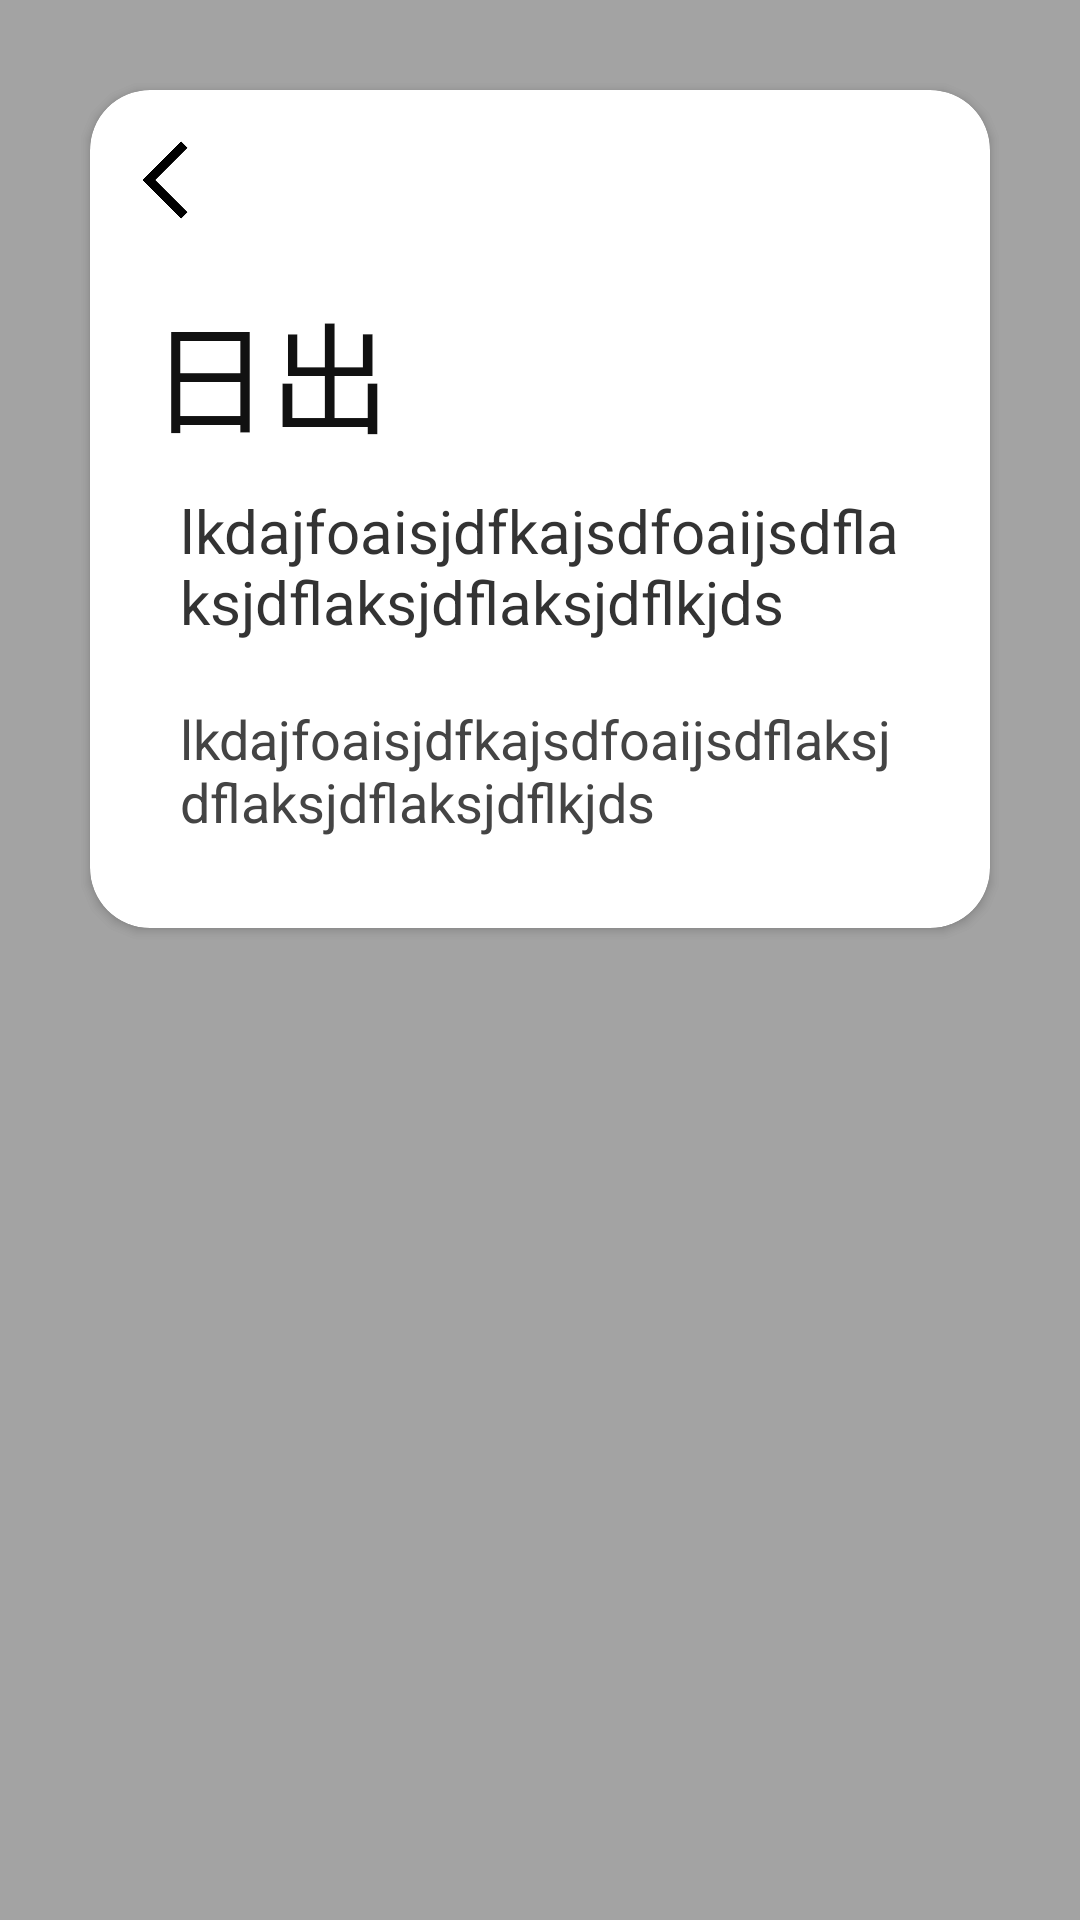

Layout XML and referenced resources for this Android screen:
<!-- AndroidManifest.xml: activity theme android:Theme.Translucent.NoTitleBar -->
<!-- res/layout/activity_detail.xml -->
<?xml version="1.0" encoding="utf-8"?>
<ScrollView
        android:background="#aa757575"
        android:layout_height="match_parent"
        android:layout_width="match_parent"
        android:scrollbars="none"
        xmlns:android="http://schemas.android.com/apk/res/android">

    <LinearLayout
            xmlns:android="http://schemas.android.com/apk/res/android"
            xmlns:tools="http://schemas.android.com/tools"
            xmlns:app="http://schemas.android.com/apk/res-auto"
            android:layout_width="match_parent"
            android:layout_height="wrap_content">


        <android.support.v7.widget.CardView
                xmlns:android="http://schemas.android.com/apk/res/android"
                xmlns:tools="http://schemas.android.com/tools"
                xmlns:app="http://schemas.android.com/apk/res-auto"
                android:layout_width="match_parent"
                android:layout_height="wrap_content"
                tools:context=".activity.DetailActivity"
                android:orientation="vertical"
                android:layout_margin="30dp"
                app:cardCornerRadius="20dp"
                app:cardBackgroundColor="#fff">


            <LinearLayout
                    android:layout_width="match_parent"
                    android:layout_height="wrap_content"
                    android:orientation="vertical">
                <Button
                        android:id="@+id/back_button"
                        android:layout_width="30dp"
                        android:layout_height="30dp"
                        android:layout_marginTop="15dp"
                        android:background="@drawable/ic_back_black"
                        android:layout_marginStart="10dp"/>

                <LinearLayout
                        android:layout_width="match_parent"
                        android:layout_height="match_parent"
                        android:layout_marginStart="20dp"
                        android:layout_marginEnd="20dp"
                        android:layout_marginBottom="20dp"
                        android:orientation="vertical">

                    <TextView

                            android:id="@+id/item_chi"
                            android:text="日出"
                            android:textColor="#111"
                            android:textSize="40sp"
                            android:layout_marginTop="20dp"
                            android:layout_width="wrap_content"
                            android:layout_height="wrap_content"/>

                    <TextView
                            android:id="@+id/item_eng"
                            android:textColor="#333"
                            android:layout_margin="10dp"
                            android:textSize="20sp"
                            android:text="lkdajfoaisjdfkajsdfoaijsdflaksjdflaksjdflaksjdflkjds"
                            android:layout_width="wrap_content"
                            android:layout_height="wrap_content"/>

                    <TextView
                            android:id="@+id/item_detail"
                            android:textColor="#444"
                            android:layout_margin="10dp"
                            android:textSize="18sp"
                            android:text="lkdajfoaisjdfkajsdfoaijsdflaksjdflaksjdflaksjdflkjds"
                            android:layout_width="wrap_content"
                            android:layout_height="wrap_content"/>

                    <LinearLayout
                            android:layout_width="match_parent"
                            android:layout_height="wrap_content"
                            android:orientation="vertical">

                        <ImageView
                                android:id="@+id/img0"
                                android:layout_height="wrap_content"
                                android:layout_width="wrap_content"/>

                        <ImageView
                                android:id="@+id/img1"
                                android:layout_height="wrap_content"
                                android:layout_width="wrap_content"/>

                    </LinearLayout>


                </LinearLayout>
            </LinearLayout>
        </android.support.v7.widget.CardView>
    </LinearLayout>
</ScrollView>
<!-- resources referenced by this layout -->
<resources>
  <!-- drawable ic_back_black: png bitmap (drawable, 6206 bytes) -->
</resources>
